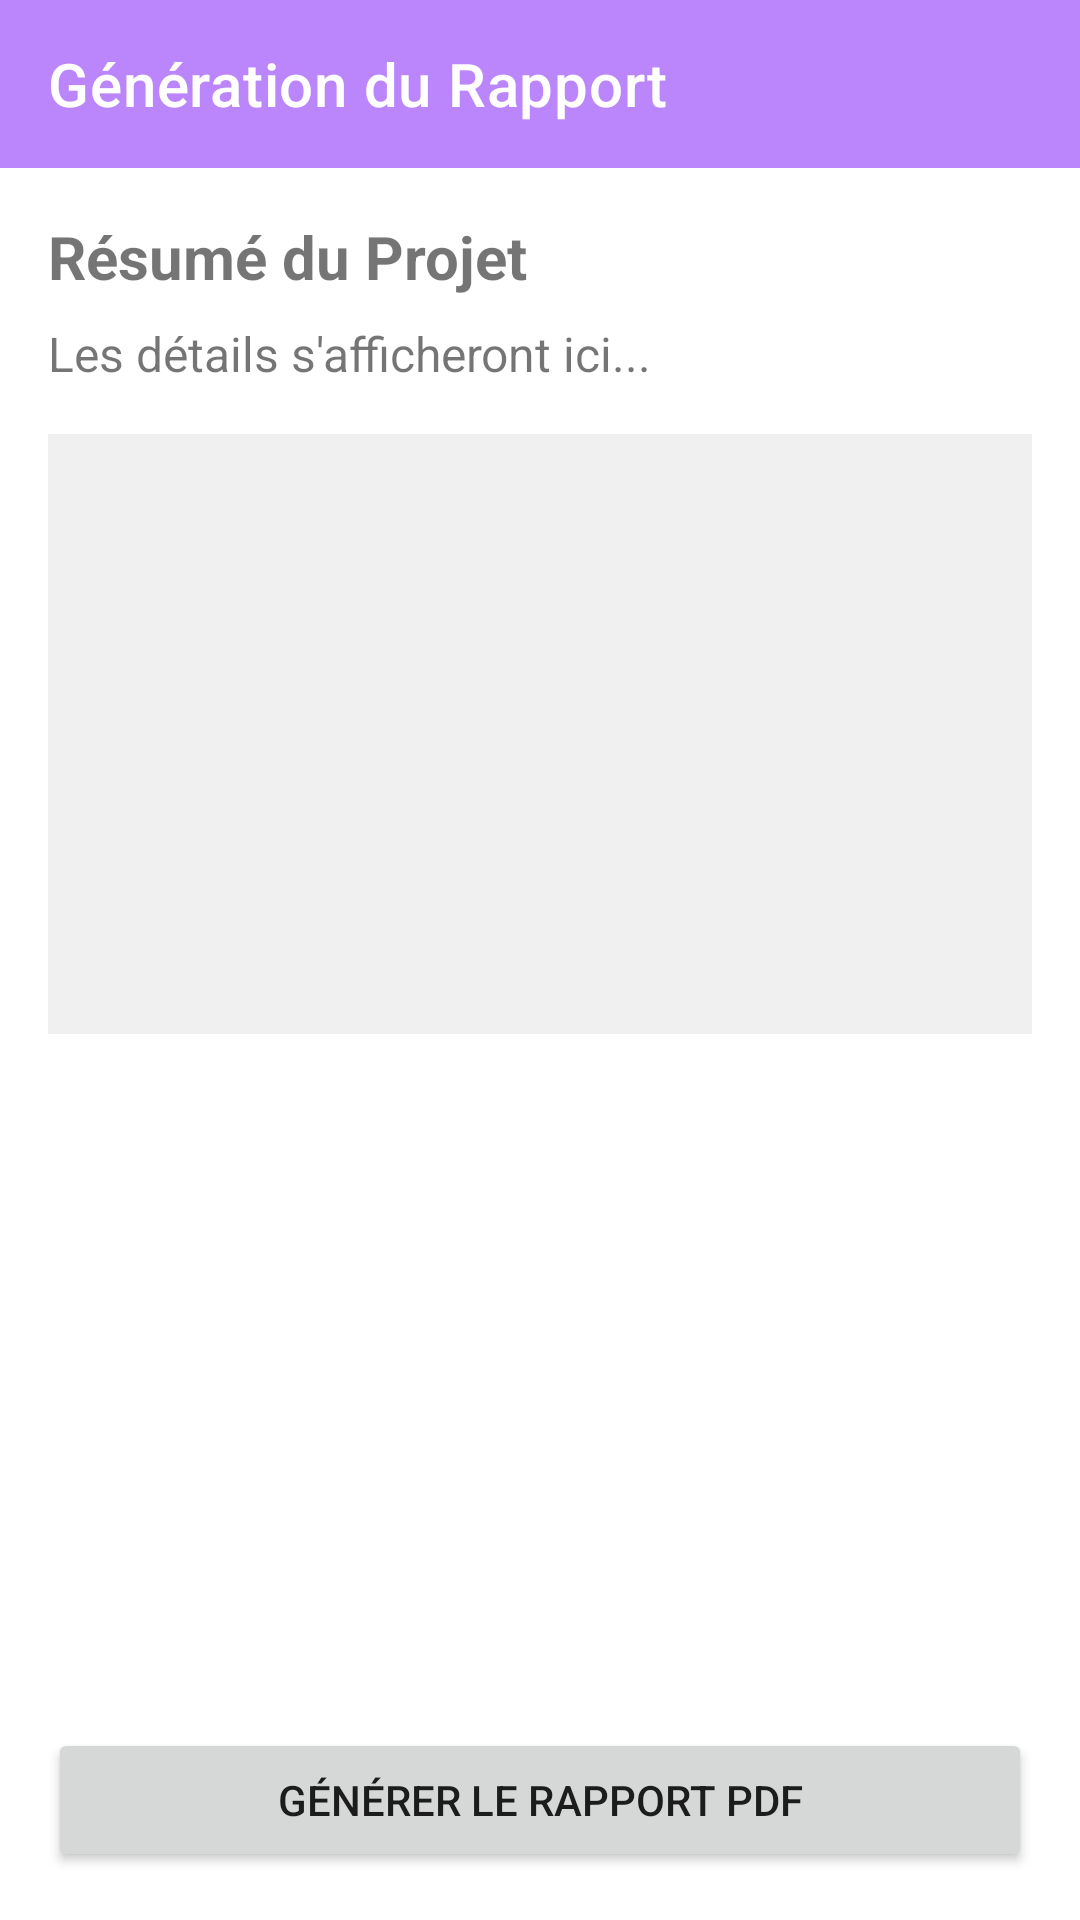

Here is an Android app screen rendered from its layout file. Give the layout XML and the strings, colors and styles it references.
<!-- AndroidManifest.xml: application theme Theme.ApplicationTechnicien -->
<!-- res/layout/activity_rapport2.xml -->
<?xml version="1.0" encoding="utf-8"?>
<androidx.constraintlayout.widget.ConstraintLayout xmlns:android="http://schemas.android.com/apk/res/android"
    xmlns:app="http://schemas.android.com/apk/res-auto"
    xmlns:tools="http://schemas.android.com/tools"
    android:id="@+id/main"
    android:layout_width="match_parent"
    android:layout_height="match_parent"
    tools:context=".rapportActivity">


        <com.google.android.material.appbar.MaterialToolbar
            android:id="@+id/toolbar_rapport"
            android:layout_width="match_parent"
            android:layout_height="wrap_content"
            android:background="@color/purple_200"
            app:layout_constraintTop_toTopOf="parent"
            app:navigationIcon="@drawable/ic_arrow_back_white_24dp"
            app:title="Génération du Rapport"
            app:titleTextColor="@android:color/white" />

        <ScrollView
            android:layout_width="match_parent"
            android:layout_height="0dp"
            app:layout_constraintTop_toBottomOf="@id/toolbar_rapport"
            app:layout_constraintBottom_toTopOf="@id/btn_generate_pdf">

            <LinearLayout
                android:layout_width="match_parent"
                android:layout_height="wrap_content"
                android:orientation="vertical"
                android:padding="16dp">

                <TextView
                    android:layout_width="wrap_content"
                    android:layout_height="wrap_content"
                    android:text="Résumé du Projet"
                    android:textSize="20sp"
                    android:textStyle="bold" />

                <TextView
                    android:id="@+id/tv_rapport_details"
                    android:layout_width="match_parent"
                    android:layout_height="wrap_content"
                    android:layout_marginTop="8dp"
                    android:text="Les détails s'afficheront ici..."
                    android:textSize="16sp" />

                <ImageView
                    android:id="@+id/img_rapport_preview"
                    android:layout_width="match_parent"
                    android:layout_height="200dp"
                    android:layout_marginTop="16dp"
                    android:scaleType="centerInside"
                    android:background="#F0F0F0" />
            </LinearLayout>
        </ScrollView>

        <Button
            android:id="@+id/btn_generate_pdf"
            android:layout_width="match_parent"
            android:layout_height="wrap_content"
            android:layout_margin="16dp"
            android:text="Générer le Rapport PDF"
            app:layout_constraintBottom_toBottomOf="parent" />

    </androidx.constraintlayout.widget.ConstraintLayout>
<!-- resources referenced by this layout -->
<resources>
  <style name="Theme.ApplicationTechnicien" parent="Theme.MaterialComponents.DayNight.NoActionBar">
          <item name="colorPrimary">@color/purple_500</item>
          <item name="colorPrimaryVariant">@color/purple_700</item>
          <item name="colorOnPrimary">@color/white</item>
  
          <item name="colorSecondary">@color/teal_200</item>
          <item name="colorSecondaryVariant">@color/teal_700</item>
          <item name="colorOnSecondary">@color/black</item>
  
          <item name="android:statusBarColor">?attr/colorPrimaryVariant</item>
  
          <item name="windowActionBar">false</item>
          <item name="windowNoTitle">true</item>
      </style>
  <!-- not gathered from this repository: default colours our renderer supplied (Android Studio template values) -->
  <color name="purple_200">#FFBB86FC</color>
  <color name="purple_500">#FF6200EE</color>
  <color name="purple_700">#FF3700B3</color>
  <color name="teal_200">#FF03DAC5</color>
  <color name="teal_700">#FF018786</color>
  <color name="black">#FF000000</color>
  <color name="white">#FFFFFFFF</color>
</resources>
